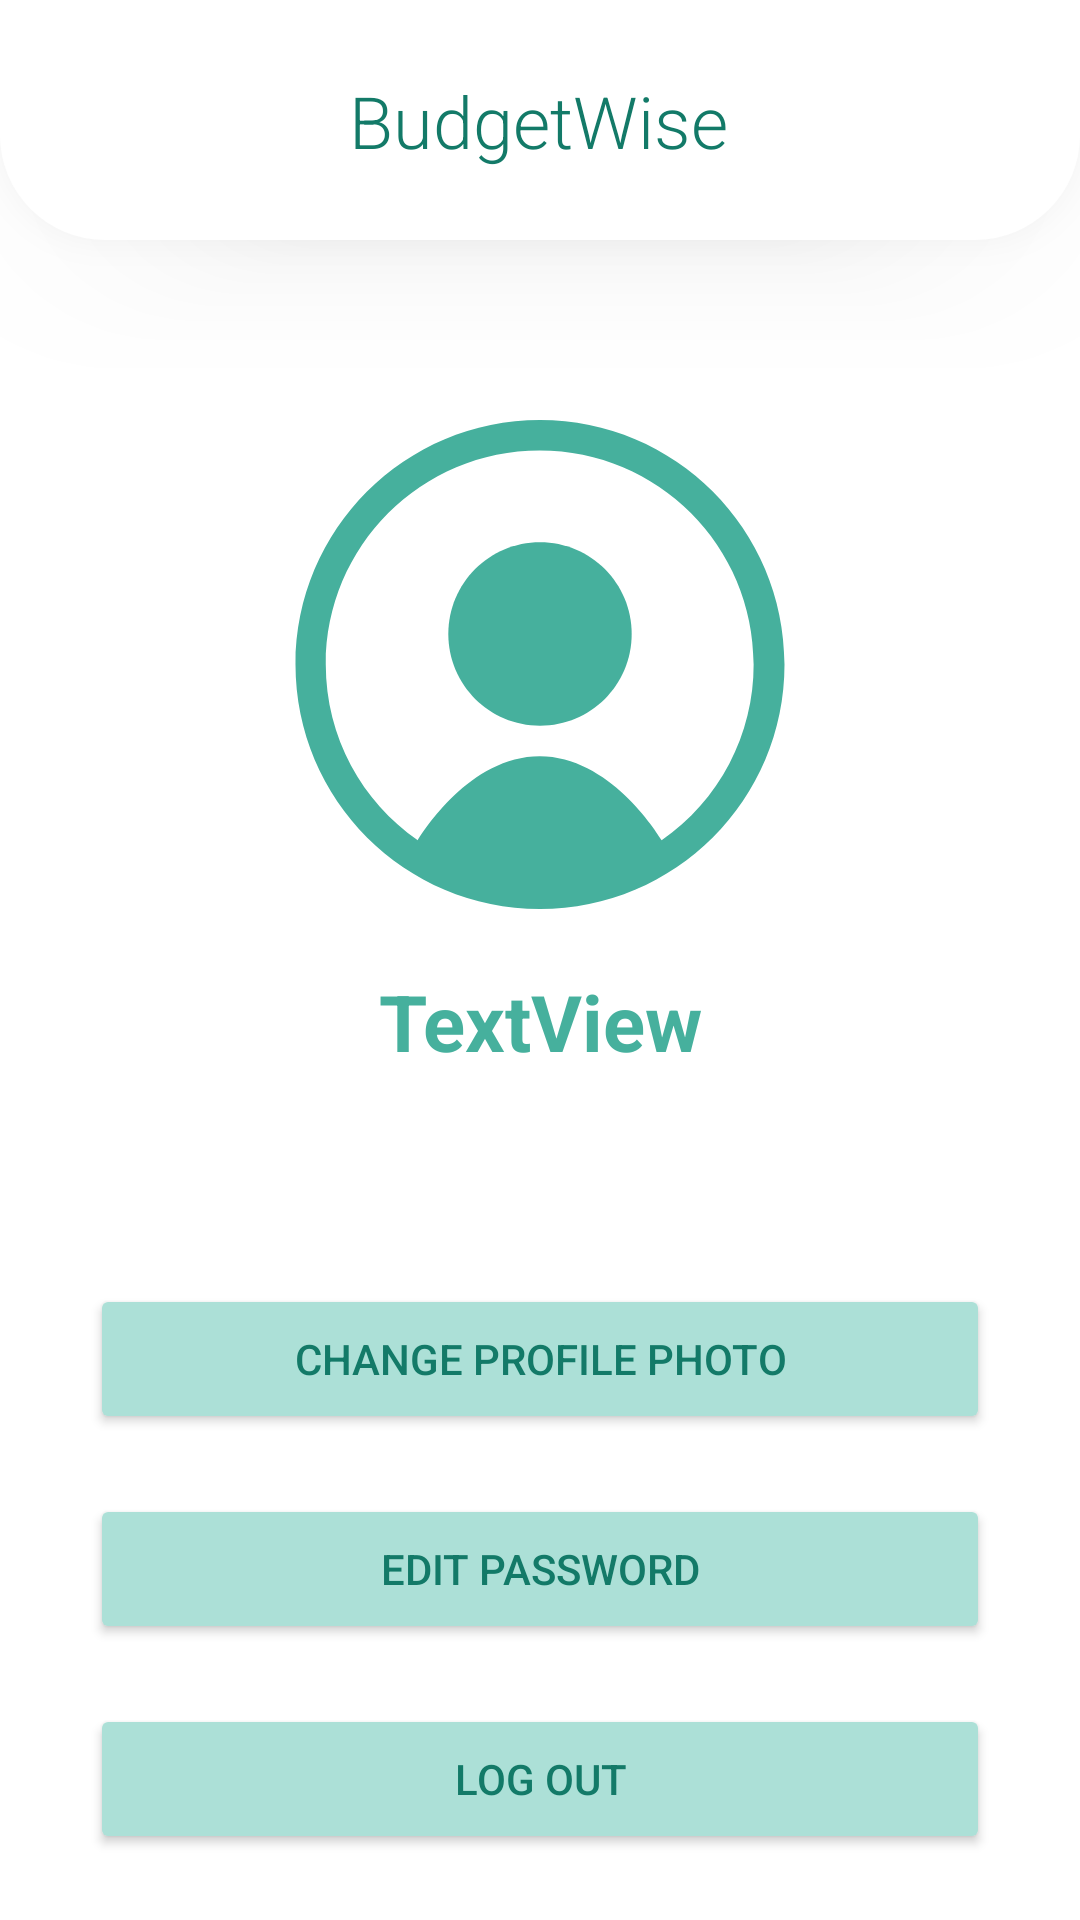

The Android layout XML behind this screen, and the referenced resources:
<!-- AndroidManifest.xml: application theme Theme.MCO -->
<!-- res/layout/activity_account.xml -->
<?xml version="1.0" encoding="utf-8"?>

<LinearLayout xmlns:android="http://schemas.android.com/apk/res/android"
    xmlns:app="http://schemas.android.com/apk/res-auto"
    xmlns:tools="http://schemas.android.com/tools"
    android:layout_width="match_parent"
    android:layout_height="match_parent"
    android:gravity="center_horizontal"
    android:orientation="vertical">

    <androidx.constraintlayout.widget.ConstraintLayout
        android:id="@+id/header"
        android:layout_width="match_parent"
        android:layout_height="80dp"
        android:background="@drawable/header"
        android:elevation="25dp">

        <TextView
            android:id="@+id/tvLogo"
            android:layout_width="wrap_content"
            android:layout_height="wrap_content"
            android:fontFamily="sans-serif-light"
            android:text="@string/logo"
            android:textColor="@color/c1"
            android:textSize="24sp"
            app:layout_constraintBottom_toBottomOf="parent"
            app:layout_constraintEnd_toEndOf="parent"
            app:layout_constraintHorizontal_bias="0.498"
            app:layout_constraintStart_toStartOf="parent"
            app:layout_constraintTop_toTopOf="parent" />

    </androidx.constraintlayout.widget.ConstraintLayout>

    <ImageView
        android:id="@+id/profilePic"
        android:layout_width="match_parent"
        android:layout_height="wrap_content"
        android:layout_marginTop="60dp"
        app:srcCompat="@drawable/group_51" />

    <TextView
        android:id="@+id/welcomeText"
        android:layout_width="246dp"
        android:layout_height="wrap_content"
        android:layout_marginTop="20dp"
        android:text="TextView"
        android:textAlignment="center"
        android:textColor="@color/c2"
        android:textSize="26sp"
        android:textStyle="bold" />

    <Button
        android:id="@+id/changePicBtn"
        android:layout_width="300dp"
        android:layout_height="50dp"
        android:layout_marginTop="70dp"
        android:backgroundTint="@color/c3"
        android:text="CHANGE PROFILE PHOTO"
        android:textColor="@color/c1"
        app:cornerRadius="50dp" />

    <Button
        android:id="@+id/editPwBtn"
        android:layout_width="300dp"
        android:layout_height="50dp"
        android:layout_marginTop="20dp"
        android:backgroundTint="@color/c3"
        android:text="EDIT PASSWORD"
        android:textColor="@color/c1"
        app:cornerRadius="50dp" />

    <Button
        android:id="@+id/logOutBtn"
        android:layout_width="300dp"
        android:layout_height="50dp"
        android:layout_marginTop="20dp"
        android:backgroundTint="@color/c3"
        android:text="LOG OUT"
        android:textColor="@color/c1"
        app:cornerRadius="50dp" />

</LinearLayout>
<!-- resources referenced by this layout -->
<resources>
  <color name="c1">#137A68</color>
  <color name="c2">#46B09D</color>
  <color name="c3">#ACE0D7</color>
  <!-- drawable group_51 (drawable) -->
  <vector xmlns:android="http://schemas.android.com/apk/res/android"
      android:width="164dp"
      android:height="163dp"
      android:viewportWidth="164"
      android:viewportHeight="163">
    <path
        android:pathData="M112.56,71.31C112.56,88.22 98.91,101.88 82,101.88C65.09,101.88 51.44,88.22 51.44,71.31C51.44,54.4 65.09,40.75 82,40.75C98.91,40.75 112.56,54.4 112.56,71.31Z"
        android:fillColor="#46B09D"/>
    <path
        android:pathData="M163.5,81.5C163.5,126.53 127.03,163 82,163C36.97,163 0.5,126.53 0.5,81.5C0.5,36.47 36.97,0 82,0C127.03,0 163.5,36.47 163.5,81.5ZM41.25,140.08C42.88,137.37 58.67,112.06 81.9,112.06C105.02,112.06 120.92,137.43 122.55,140.08C132.02,133.53 139.76,124.77 145.1,114.57C150.44,104.37 153.23,93.02 153.21,81.5C153.21,42.07 121.32,10.19 81.9,10.19C42.47,10.19 10.59,42.07 10.59,81.5C10.59,105.75 22.71,127.24 41.25,140.08Z"
        android:fillColor="#46B09D"
        android:fillType="evenOdd"/>
  </vector>
  <!-- drawable header (drawable) -->
  <?xml version="1.0" encoding="utf-8"?>
  
  <shape xmlns:android="http://schemas.android.com/apk/res/android"
      android:shape="rectangle">
      <solid android:color="@color/white"/>
  
      <corners
          android:bottomLeftRadius="35dp"
          android:bottomRightRadius="35dp"
          android:topLeftRadius="0dp"
          android:topRightRadius="0dp"/>
  
  </shape>
  <string name="logo">BudgetWise</string>
  <style name="Theme.MCO" parent="Theme.MaterialComponents.Light.NoActionBar" />
  <color name="white">#FFFFFFFF</color>
</resources>
